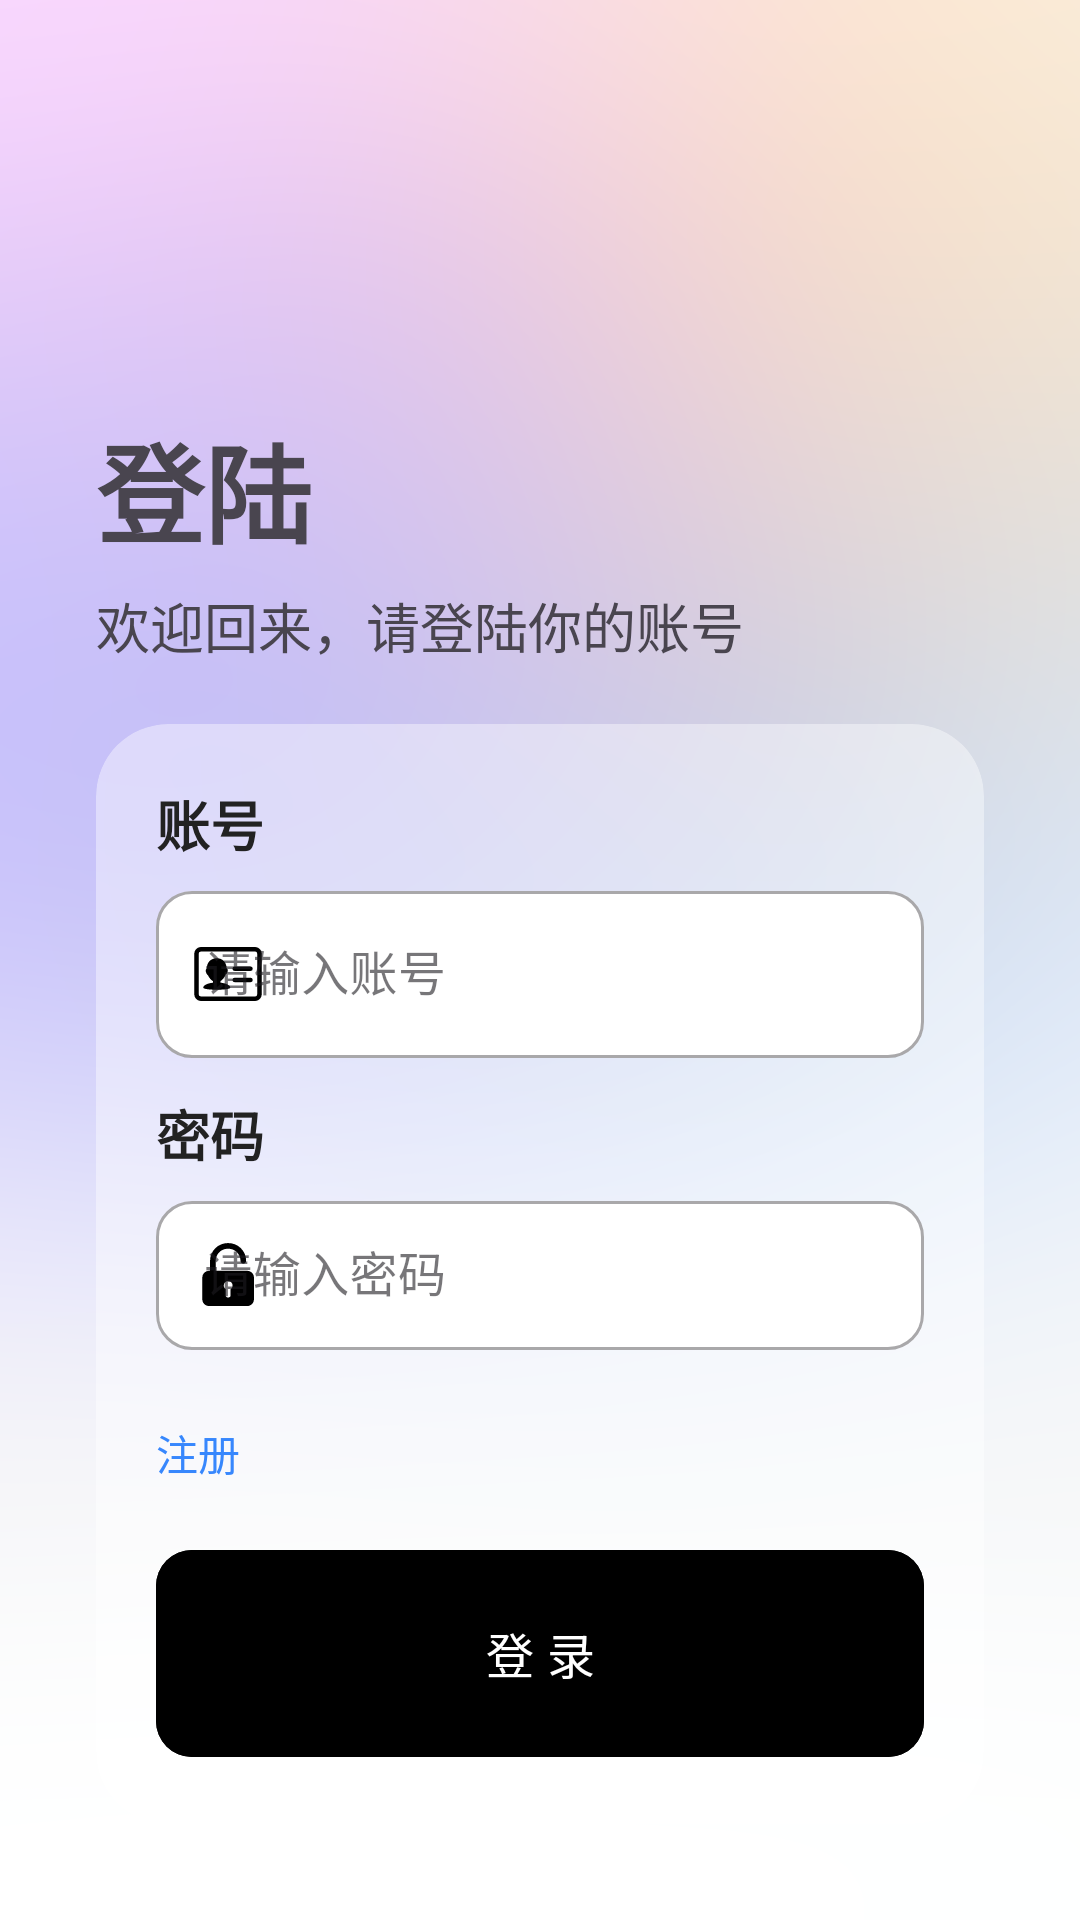

Android layout source for this screen:
<!-- AndroidManifest.xml: application theme Theme.XiaomingAssistant -->
<!-- res/layout/account_login_interface.xml -->
<?xml version="1.0" encoding="utf-8"?>
<androidx.constraintlayout.widget.ConstraintLayout xmlns:android="http://schemas.android.com/apk/res/android"
    xmlns:app="http://schemas.android.com/apk/res-auto"
    android:layout_width="match_parent"
    android:layout_height="match_parent"
    android:background="@drawable/login_interface_background">

    <LinearLayout
        android:layout_width="match_parent"
        android:layout_height="match_parent"
        android:orientation="vertical"
        android:padding="32dp"
        android:weightSum="11">

        

        <LinearLayout
            android:layout_width="match_parent"
            android:layout_height="0dp"
            android:layout_weight="4"
            android:orientation="vertical">

            <Space
                android:layout_width="match_parent"
                android:layout_height="0dp"
                android:layout_weight="1"
                android:orientation="vertical">

            </Space>

            <LinearLayout
                android:layout_width="match_parent"
                android:layout_height="0dp"
                android:layout_weight="1"
                android:orientation="vertical">

                <TextView
                    android:layout_width="match_parent"
                    android:layout_height="wrap_content"
                    android:text="登陆"
                    android:textSize="36sp"
                    android:textStyle="bold" />

                <Space
                    android:layout_width="match_parent"
                    android:layout_height="6dp" />

                <TextView
                    android:layout_width="match_parent"
                    android:layout_height="wrap_content"
                    android:text="欢迎回来，请登陆你的账号"
                    android:textSize="18sp" />

            </LinearLayout>

        </LinearLayout>


        

        <LinearLayout
            android:layout_width="match_parent"
            android:layout_height="0dp"
            android:layout_weight="7"
            android:orientation="vertical">

            
            <com.google.android.material.card.MaterialCardView
                android:layout_width="match_parent"
                android:layout_height="wrap_content"
                app:cardBackgroundColor="@color/white_transparent"
                app:cardCornerRadius="24dp"
                app:cardElevation="0dp"
                app:strokeWidth="0dp">


                <LinearLayout
                    android:layout_width="match_parent"
                    android:layout_height="wrap_content"
                    android:orientation="vertical"
                    android:padding="20dp">

                    
                    <TextView
                        android:layout_width="match_parent"
                        android:layout_height="wrap_content"
                        android:text="账号"
                        android:textColor="#222222"
                        android:textSize="18sp"
                        android:textStyle="bold" />

                    <com.google.android.material.textfield.TextInputLayout
                        style="@style/Widget.MaterialComponents.TextInputLayout.OutlinedBox"
                        android:layout_width="match_parent"
                        android:layout_height="wrap_content"
                        android:layout_marginTop="4dp"
                        android:layout_marginBottom="6dp"
                        android:hint="请输入账号"
                        app:boxBackgroundColor="@color/white"
                        app:boxCornerRadiusBottomEnd="12dp"
                        app:boxCornerRadiusBottomStart="12dp"
                        app:boxCornerRadiusTopEnd="12dp"
                        app:boxCornerRadiusTopStart="12dp"
                        app:startIconDrawable="@drawable/login_interface_account"
                        app:startIconTint="@color/black">

                        <com.google.android.material.textfield.TextInputEditText
                            android:id="@+id/login_text_account"
                            android:layout_width="match_parent"
                            android:layout_height="wrap_content"
                            android:inputType="text" />
                    </com.google.android.material.textfield.TextInputLayout>

                    <Space
                        android:layout_width="match_parent"
                        android:layout_height="6dp" />


                    
                    <TextView
                        android:layout_width="match_parent"
                        android:layout_height="wrap_content"
                        android:text="密码"
                        android:textColor="#222222"
                        android:textSize="18sp"
                        android:textStyle="bold" />

                    <com.google.android.material.textfield.TextInputLayout
                        style="@style/Widget.MaterialComponents.TextInputLayout.OutlinedBox"
                        android:layout_width="match_parent"
                        android:layout_height="wrap_content"
                        android:layout_marginTop="4dp"
                        android:layout_marginBottom="6dp"
                        android:hint="请输入密码"
                        app:boxBackgroundColor="@color/white"
                        app:boxCornerRadiusBottomEnd="12dp"
                        app:boxCornerRadiusBottomStart="12dp"
                        app:boxCornerRadiusTopEnd="12dp"
                        app:boxCornerRadiusTopStart="12dp"
                        app:startIconDrawable="@drawable/login_interface_password"
                        app:startIconTint="@color/black">

                        <com.google.android.material.textfield.TextInputEditText
                            android:id="@+id/login_text_password"
                            android:layout_width="match_parent"
                            android:layout_height="wrap_content"
                            android:inputType="text"
                            android:paddingTop="14dp"
                            android:paddingBottom="14dp" />
                    </com.google.android.material.textfield.TextInputLayout>

                    <Space
                        android:layout_width="match_parent"
                        android:layout_height="18dp" />

                    <LinearLayout
                        android:layout_width="match_parent"
                        android:layout_height="wrap_content" >

                        <TextView
                            android:id="@+id/login_text_register"
                            android:layout_width="wrap_content"
                            android:layout_height="wrap_content"
                            android:text="注册"
                            android:textColor="@color/text_blue"
                            android:clickable="true"/>

                    </LinearLayout>

                    <Space
                        android:layout_width="match_parent"
                        android:layout_height="18dp" />

                    <com.google.android.material.button.MaterialButton
                        android:id="@+id/login_btn_login"
                        android:layout_width="match_parent"
                        android:layout_height="77dp"
                        android:backgroundTint="#000000"
                        android:text="登 录"
                        android:textSize="16sp"
                        app:cornerRadius="12dp"
                        app:strokeWidth="0dp"/>

                </LinearLayout>

            </com.google.android.material.card.MaterialCardView>

        </LinearLayout>

    </LinearLayout>

</androidx.constraintlayout.widget.ConstraintLayout>
<!-- resources referenced by this layout -->
<resources>
  <color name="black">#FF000000</color>
  <color name="text_blue">#3787FD</color>
  <color name="white">#FFFFFFFF</color>
  <color name="white_transparent">#66FFFFFF</color>
  <!-- drawable login_interface_account (drawable) -->
  <vector xmlns:android="http://schemas.android.com/apk/res/android"
      android:width="24dp"
      android:height="24dp"
      android:viewportWidth="1024"
      android:viewportHeight="1024">
    <path
        android:fillColor="#FF000000"
        android:pathData="M832,405.3h-224a32,32 0,0 0,0 64h224a32,32 0,0 0,0 -64zM832,565.3h-224a32,32 0,0 0,0 64h224a32,32 0,0 0,0 -64zM404.4,635.4v-20.9c30.8,-20 60.5,-55 76.8,-98 11.5,-5 19.7,-19.1 26.4,-44.3 5.2,-19.5 -3.1,-32.4 -14.3,-39.5C487.7,340.8 434.1,288 352,288c-83.3,0 -139.5,54.4 -143.8,148.7 -10.1,8.4 -16.6,21.8 -11.6,40.9 7.2,27.2 16.1,42.9 28.4,48.9 17.3,38.7 45.7,70 74.6,88.4v20.6C219,644 160,672.3 160,705.7c0,40.4 384,40.4 384,0 0,-33.5 -59,-61.7 -139.6,-70.4z"/>
    <path
        android:fillColor="#FF000000"
        android:pathData="M896,128L128,128a96,96 0,0 0,-96 96v576a96,96 0,0 0,96 96h768a96,96 0,0 0,96 -96L992,224a96,96 0,0 0,-96 -96zM928,800a32,32 0,0 1,-32 32L128,832a32,32 0,0 1,-32 -32L96,224a32,32 0,0 1,32 -32h768a32,32 0,0 1,32 32v576z"/>
  </vector>
  <!-- drawable login_interface_background: png bitmap (drawable-xxhdpi, 263607 bytes) -->
  <!-- drawable login_interface_password (drawable) -->
  <vector xmlns:android="http://schemas.android.com/apk/res/android"
      android:width="24dp"
      android:height="24dp"
      android:viewportWidth="1024"
      android:viewportHeight="1024">
    <path
        android:pathData="M785.9,452.8L336.8,452.8L336.8,310.5c0,-95.1 77.4,-172.4 172.4,-172.4h8.2c95.1,0 172.4,77.4 172.4,172.4 0,22.1 17.9,40 40,40s40,-17.9 40,-40c0,-67.4 -26.3,-130.8 -73.9,-178.5 -47.7,-47.7 -111.1,-73.9 -178.5,-73.9h-8.2c-67.4,0 -130.8,26.3 -178.5,73.9 -47.7,47.7 -73.9,111.1 -73.9,178.5v142.2L242,452.7c-52.6,0 -95.2,42.6 -95.2,95.2L146.8,858c0,52.6 42.6,95.2 95.2,95.2h543.9c52.6,0 95.2,-42.6 95.2,-95.2L881.1,548c0,-52.6 -42.6,-95.2 -95.2,-95.2zM548.9,713.8v88.1c0,16.3 -13.2,29.5 -29.5,29.5h-11c-16.3,0 -29.5,-13.2 -29.5,-29.5v-89.1c-16.6,-11.4 -27.4,-30.5 -27.4,-52.1 0,-34.9 28.3,-63.2 63.2,-63.2s63.2,28.3 63.2,63.2c0,22.3 -11.5,41.9 -29,53.1z"
        android:fillColor="#424242"/>
  </vector>
  <style name="Theme.XiaomingAssistant" parent="Theme.Material3.DayNight.NoActionBar">
          <item name="colorPrimary">@color/card_darkgreen</item>
      </style>
  <color name="card_darkgreen">#809BA480</color>
</resources>
